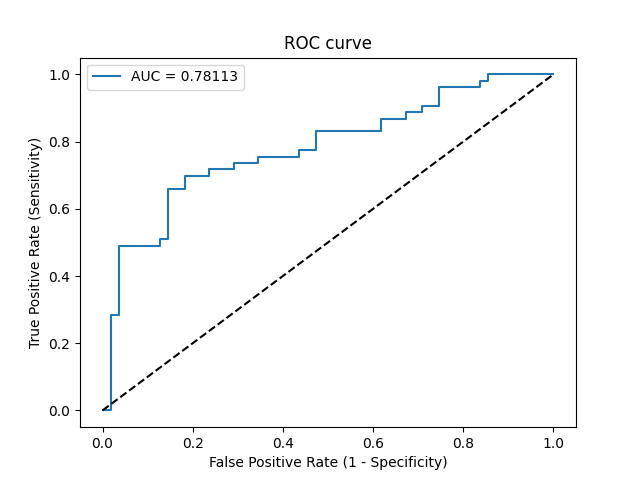

Values plotted in this chart, from the file beside it:
Threshold, Sensitivity, Specificity, NPV, PPV
inf, 0.0, 1.0, 0.5093, 0
0.9072, 0.0, 0.9818, 0.5047, 0.0
0.7773, 0.283, 0.9818, 0.587, 0.9375
0.7753, 0.283, 0.9636, 0.5824, 0.8824
0.7095, 0.4906, 0.9636, 0.6625, 0.9286
0.6911, 0.4906, 0.8727, 0.64, 0.7879
0.6899, 0.5094, 0.8727, 0.6486, 0.7941
0.6862, 0.5094, 0.8545, 0.6438, 0.7714
0.6584, 0.6604, 0.8545, 0.7231, 0.814
0.6494, 0.6604, 0.8182, 0.7143, 0.7778
0.6379, 0.6981, 0.8182, 0.7377, 0.7872
0.6281, 0.6981, 0.7636, 0.7241, 0.74
0.6068, 0.717, 0.7636, 0.7368, 0.7451
0.5967, 0.717, 0.7091, 0.7222, 0.7037
0.5905, 0.7358, 0.7091, 0.7358, 0.7091
0.5746, 0.7358, 0.6545, 0.72, 0.6724
0.5739, 0.7547, 0.6545, 0.7347, 0.678
0.556, 0.7547, 0.5636, 0.7045, 0.625
0.5532, 0.7736, 0.5636, 0.7209, 0.6308
0.5443, 0.7736, 0.5273, 0.7073, 0.6119
0.5379, 0.8302, 0.5273, 0.7632, 0.6286
0.4694, 0.8302, 0.3818, 0.7, 0.5641
0.451, 0.8679, 0.3818, 0.75, 0.575
0.4305, 0.8679, 0.3273, 0.72, 0.5542
0.4261, 0.8868, 0.3273, 0.75, 0.5595
0.4154, 0.8868, 0.2909, 0.7273, 0.5465
0.4147, 0.9057, 0.2909, 0.7619, 0.5517
0.4034, 0.9057, 0.2545, 0.7368, 0.5393
0.3569, 0.9623, 0.2545, 0.875, 0.5543
0.2461, 0.9623, 0.1636, 0.8182, 0.5258
0.2167, 0.9811, 0.1636, 0.9, 0.5306
0.1935, 0.9811, 0.1455, 0.8889, 0.5253
0.1739, 1.0, 0.1455, 1.0, 0.53
0.00124, 1.0, 0.0, 0, 0.4907
